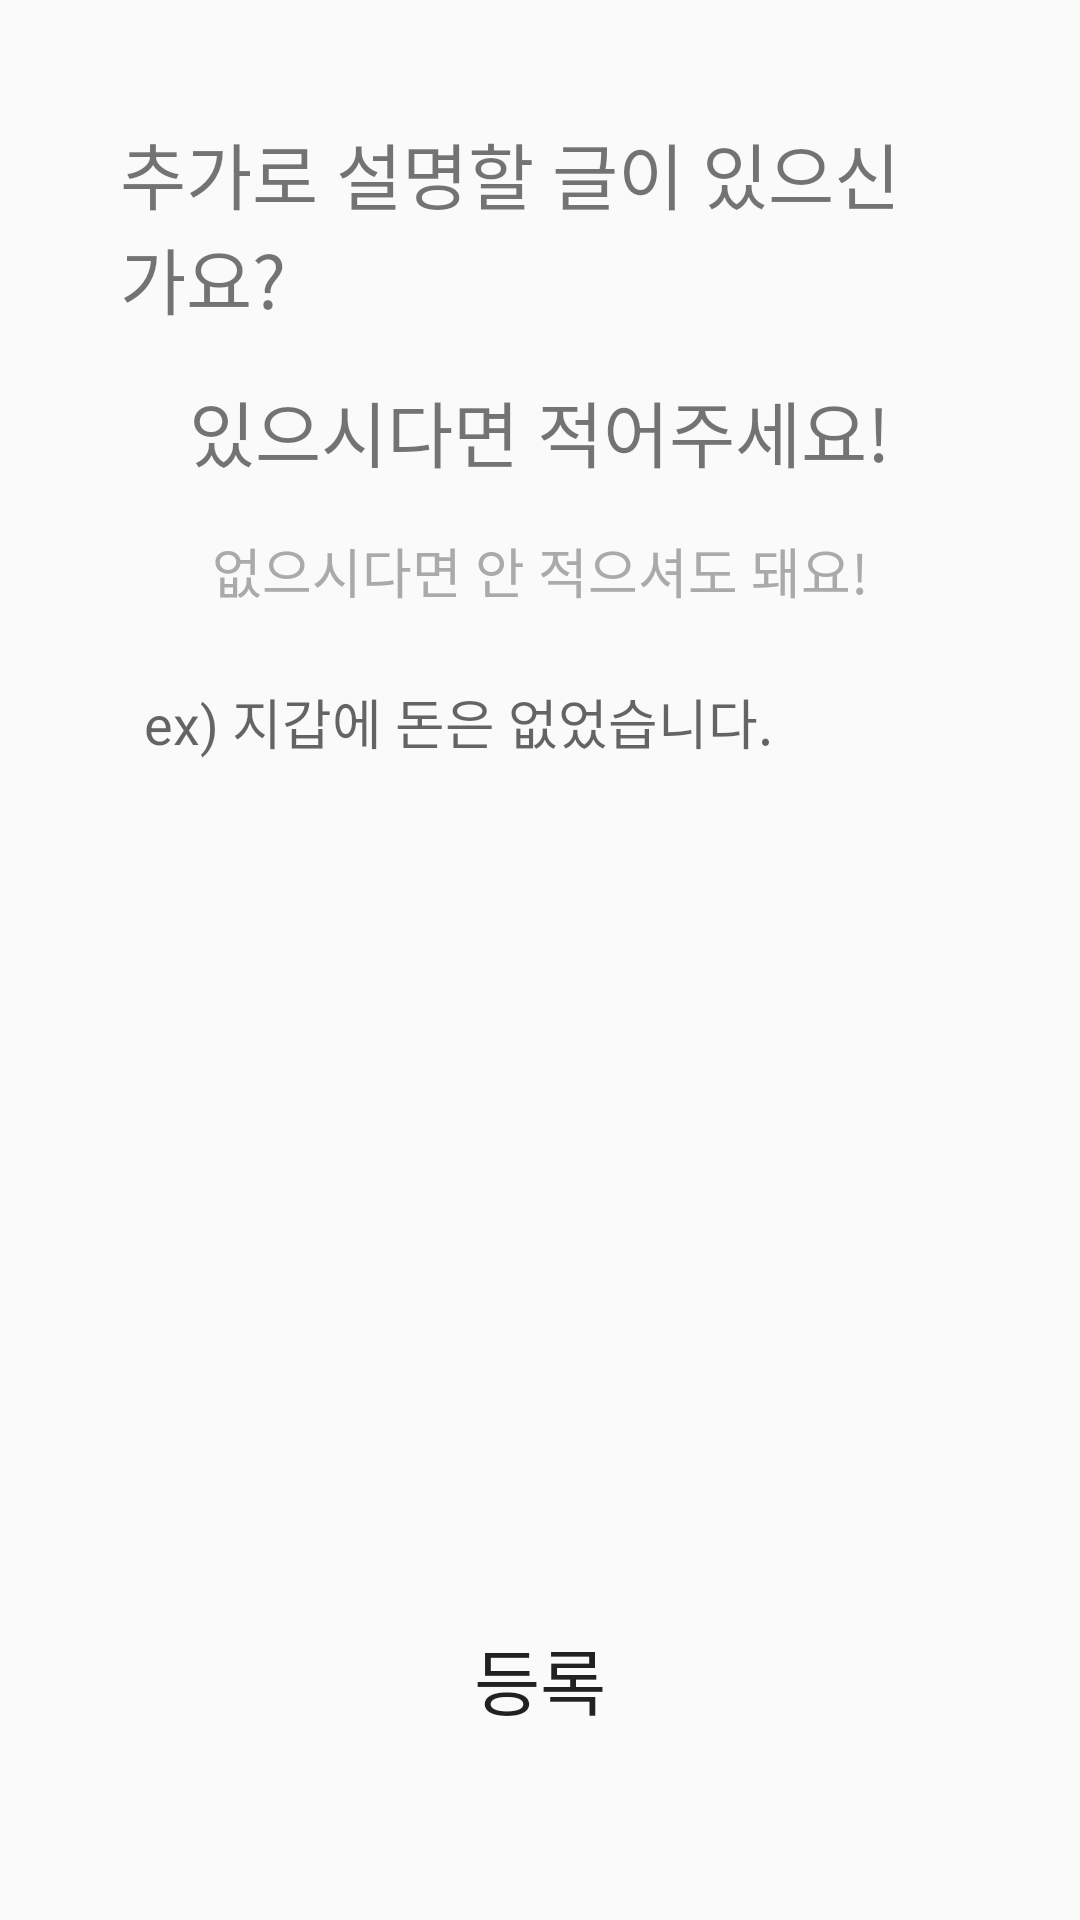

This screen was rendered from an Android layout file. Write that file and the resources it references.
<!-- AndroidManifest.xml: application theme Theme.Assert_lost_and_found -->
<!-- res/layout/activity_detail_explain.xml -->
<?xml version="1.0" encoding="utf-8"?>
<RelativeLayout xmlns:android="http://schemas.android.com/apk/res/android"
    xmlns:app="http://schemas.android.com/apk/res-auto"
    xmlns:tools="http://schemas.android.com/tools"
    android:layout_width="match_parent"
    android:layout_height="match_parent"
    android:padding="32dp"
    tools:context=".DetailExplainActivity">

    <TextView
        android:layout_width="wrap_content"
        android:layout_height="wrap_content"
        android:text="추가로 설명할 글이 있으신가요?"
        android:textSize="24sp"
        android:padding="8dp"
        android:layout_centerHorizontal="true"
        android:fontFamily="@font/elice_regular"
        android:id="@+id/tv1"/>
    <TextView
        android:layout_width="wrap_content"
        android:layout_height="wrap_content"
        android:text="있으시다면 적어주세요!"
        android:textSize="24sp"
        android:fontFamily="@font/elice_regular"
        android:layout_centerHorizontal="true"
        android:padding="8dp"
        android:layout_below="@id/tv1"
        android:id="@+id/tv2"/>
    <TextView
        android:id="@+id/tv3"
        android:layout_width="wrap_content"
        android:layout_height="wrap_content"
        android:text="없으시다면 안 적으셔도 돼요!"
        android:padding="8dp"
        android:textSize="18sp"
        android:fontFamily="@font/elice_regular"
        android:textColor="#aaaaaa"
        android:layout_centerHorizontal="true"
        android:layout_below="@id/tv2"/>
    <EditText
        android:id="@+id/et_explain"
        android:layout_width="match_parent"
        android:layout_height="300dp"
        android:padding="16dp"
        android:background="@drawable/edit_background_mint"
        android:layout_below="@id/tv3"
        android:maxEms="300"
        android:hint="ex) 지갑에 돈은 없었습니다."
        android:gravity="top"/>
    <Button
        android:layout_width="300dp"
        android:layout_height="70dp"
        android:background="@drawable/button_mint"
        android:text="등록"
        android:textSize="24sp"
        android:fontFamily="@font/elice_regular"
        android:layout_centerHorizontal="true"
        android:layout_below="@id/et_explain"
        android:layout_margin="30dp"/>
</RelativeLayout>
<!-- resources referenced by this layout -->
<resources>
  <style name="Theme.Assert_lost_and_found" parent="Theme.AppCompat.DayNight.NoActionBar">
          
          <item name="colorPrimary">@color/purple_500</item>
          <item name="colorPrimaryVariant">@color/purple_700</item>
          <item name="colorOnPrimary">@color/white</item>
          
          <item name="colorSecondary">@color/teal_200</item>
          <item name="colorSecondaryVariant">@color/teal_700</item>
          <item name="colorOnSecondary">@color/black</item>
          
          <item name="android:statusBarColor" tools:targetApi="l">@color/cloud</item>
          
      </style>
  <color name="purple_500">#FF6200EE</color>
  <color name="purple_700">#FF3700B3</color>
  <color name="white">#FFFFFFFF</color>
  <color name="teal_200">#FF03DAC5</color>
  <color name="teal_700">#FF018786</color>
  <color name="black">#FF000000</color>
  <color name="cloud">#d4e0ee</color>
</resources>
